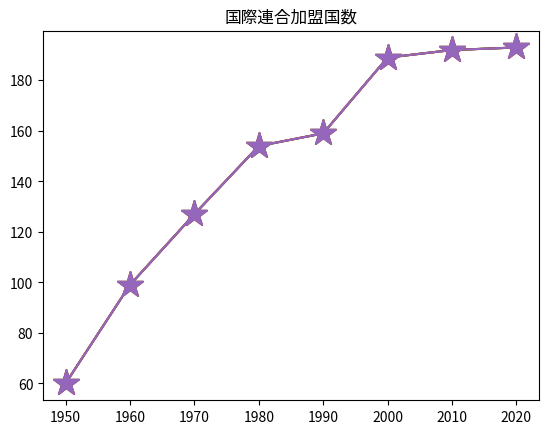

Source code (Python):
import matplotlib.pyplot as plt

# add data
years = [1950, 1960, 1970, 1980, 1990, 2000, 2010, 2020]
num_countries = [60, 99, 127, 154, 159, 189, 192, 193]

plt.plot(years, num_countries)
plt.show()

# marker
plt.plot(years, num_countries, marker="*")
plt.show()

# big marker
plt.plot(years, num_countries, marker="*", markersize=20)
plt.show()

# save graph
import os
os.mkdir("images")

# draw graph
plt.plot(years, num_countries, marker="*", markersize=20)

# rename save
plt.savefig("./images/国際連合加盟国数の推移.png")

# add title
plt.title("国際連合加盟国数")
plt.plot(years, num_countries, marker="*", markersize=20)
plt.savefig("./images/国際連合加盟国数の推移.png")
plt.show()

# setting languege in japanese
plt.rcParams["font.family"] = "Hiragino Sans"